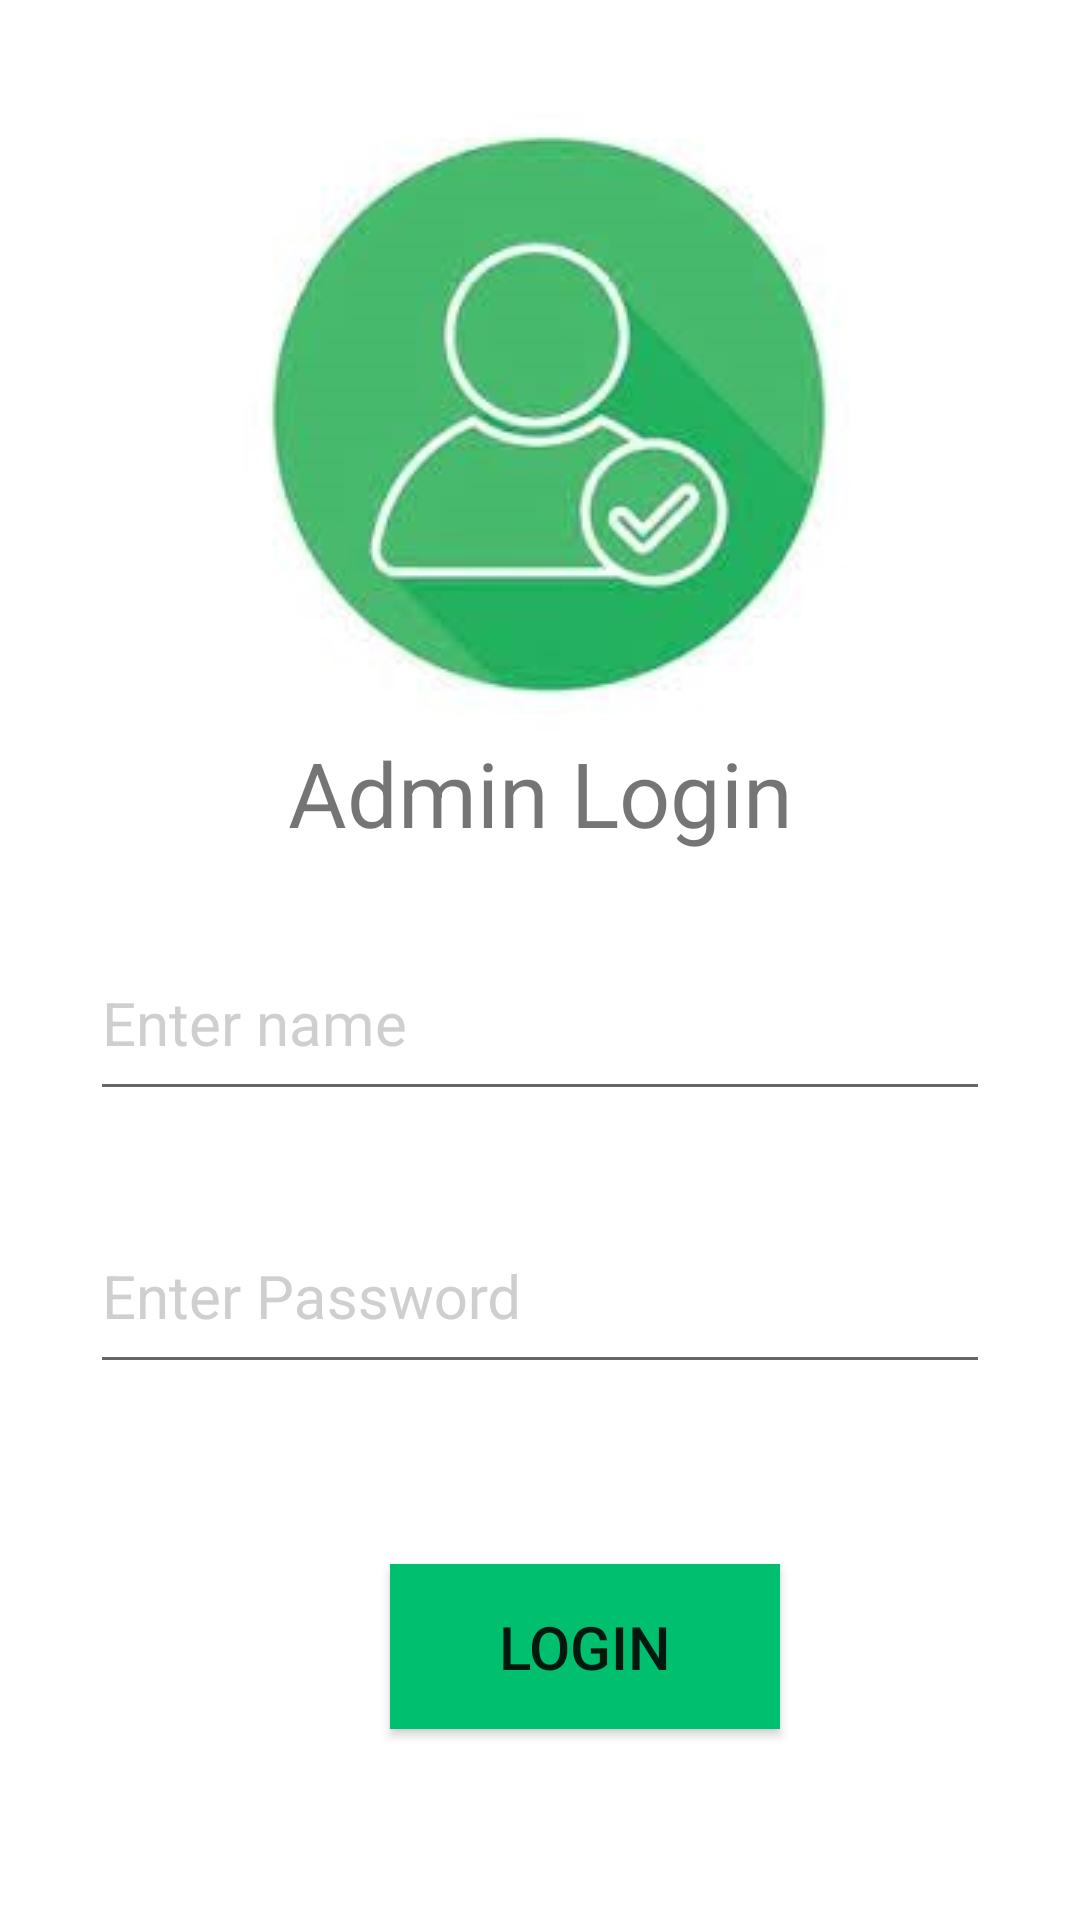

Produce the Android XML layout that renders to this screen, including the resource entries it uses.
<!-- AndroidManifest.xml: application theme Theme.FirstApp -->
<!-- res/layout/activity_admin_login.xml -->
<?xml version="1.0" encoding="utf-8"?>
<androidx.appcompat.widget.LinearLayoutCompat xmlns:android="http://schemas.android.com/apk/res/android"
    xmlns:app="http://schemas.android.com/apk/res-auto"
    xmlns:tools="http://schemas.android.com/tools"
    android:layout_width="match_parent"
    android:layout_height="match_parent"
    tools:context=".Admin_login"
    android:orientation="vertical"
    android:padding="30dp"
    android:background="@color/white">
    <ImageView
        android:layout_width="match_parent"
        android:layout_height="wrap_content"
        android:src="@drawable/login"


        />
    <TextView
        android:id="@+id/textView2"
        android:layout_width="match_parent"
        android:layout_height="wrap_content"
        android:text="Admin Login"
        android:gravity="center"
        android:textSize="30dp"
        />


    <com.google.android.material.textfield.TextInputLayout
        android:layout_width="match_parent"
        android:layout_height="wrap_content"
        android:focusable="true"
        android:focusableInTouchMode="true"
        android:layout_marginTop="15dp"
        android:textColorHint="@color/text_grey"
        app:startIconDrawable="@drawable/ic_username"
        >

        <com.google.android.material.textfield.TextInputEditText
            android:id="@+id/admin_name"

            android:layout_width="match_parent"
            android:layout_height="60dp"
            android:ems="10"
            android:hint="Enter name"
            android:inputType="text"
            android:textSize="20sp" />
    </com.google.android.material.textfield.TextInputLayout>
    <com.google.android.material.textfield.TextInputLayout
        android:layout_width="match_parent"
        android:layout_height="wrap_content"
        android:focusable="true"
        android:focusableInTouchMode="true"
        android:layout_marginTop="20dp"
        android:textColorHint="@color/text_grey"
        app:startIconDrawable="@drawable/ic_password"
        >

        <com.google.android.material.textfield.TextInputEditText
            android:id="@+id/admin_pass"
            android:layout_width="match_parent"
            android:layout_height="60dp"
            android:ems="10"
            android:hint="Enter Password"
            android:inputType="textPassword"
            android:textSize="20sp"

            />

    </com.google.android.material.textfield.TextInputLayout>




        <Button
            android:id="@+id/admin_login"
            android:layout_width="130dp"
            android:layout_height="55dp"
            android:text="Login"
            android:layout_marginTop="60dp"
            android:textSize="20dp"
            android:layout_marginLeft="100dp"
            android:background="@color/green"
             android:gravity="center"
            android:paddingLeft="20dp"
            android:paddingRight="20dp"

            />


</androidx.appcompat.widget.LinearLayoutCompat>
<!-- resources referenced by this layout -->
<resources>
  <color name="green">#00BF6F</color>
  <color name="text_grey">#BFBFBFBF</color>
  <color name="white">#FFFFFFFF</color>
  <!-- drawable login: jpg bitmap (drawable, 9337 bytes) -->
  <style name="Theme.FirstApp" parent="Theme.AppCompat.DayNight.DarkActionBar">
          
          <item name="colorPrimary">@color/green</item>
          <item name="colorPrimaryVariant">@color/green</item>
          <item name="colorOnPrimary">@color/white</item>
          
          <item name="colorSecondary">@color/teal_200</item>
          <item name="colorSecondaryVariant">@color/teal_700</item>
          <item name="colorOnSecondary">@color/black</item>
          
          <item name="android:statusBarColor" tools:targetApi="l">?attr/colorPrimaryVariant</item>
          
      </style>
  <color name="teal_200">#FF03DAC5</color>
  <color name="teal_700">#FF018786</color>
  <color name="black">#FF000000</color>
</resources>
